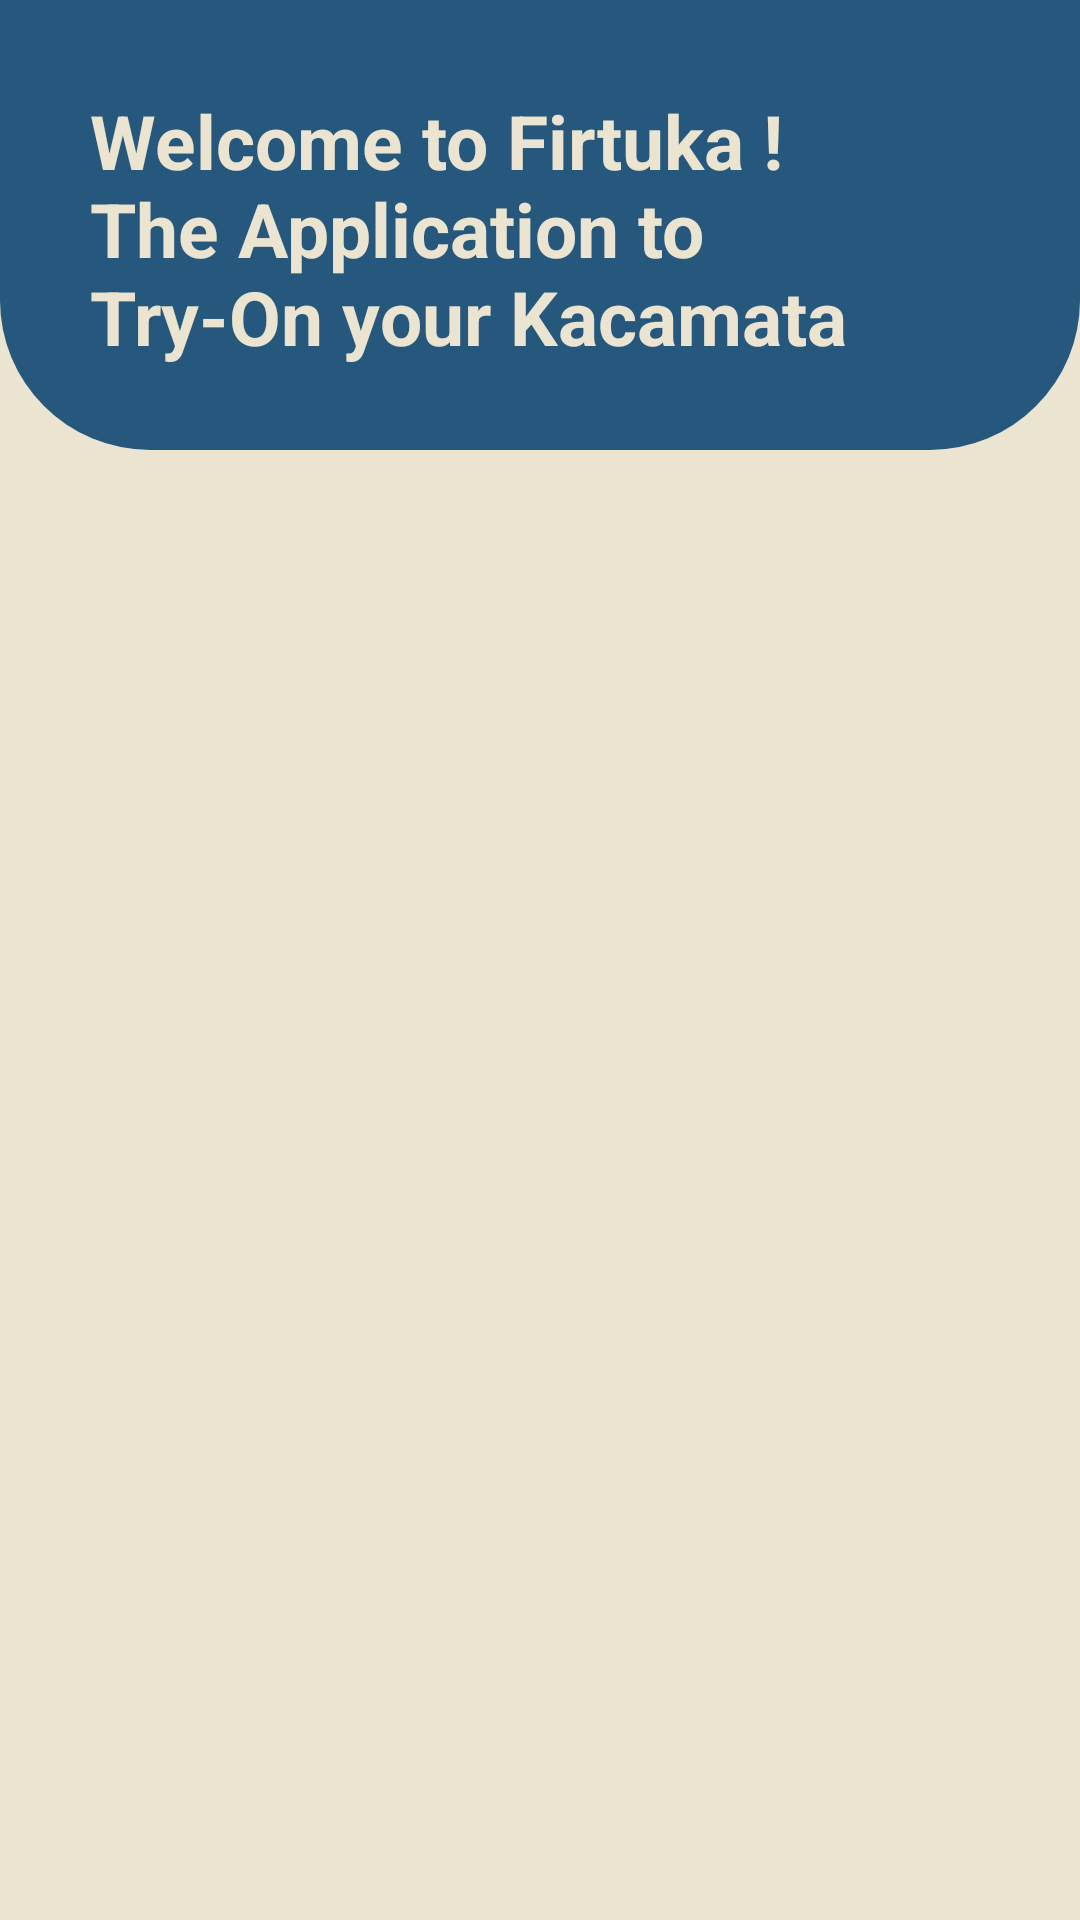

Write the Android layout XML for this screen, with the resource values it uses.
<!-- AndroidManifest.xml: application theme Theme.Firtuka2 -->
<!-- res/layout/fragment_home.xml -->
<?xml version="1.0" encoding="utf-8"?>
<androidx.constraintlayout.widget.ConstraintLayout xmlns:android="http://schemas.android.com/apk/res/android"
    xmlns:app="http://schemas.android.com/apk/res-auto"
    xmlns:tools="http://schemas.android.com/tools"
    android:layout_width="match_parent"
    android:layout_height="match_parent"
    tools:context=".ui.home.HomeFragment"
    android:background="@color/cream"
    >


    <View
        android:id="@+id/top_search"
        android:layout_width="match_parent"
        android:layout_height="150dp"
        android:background="@drawable/bg_search_view"
        app:layout_constraintBottom_toBottomOf="parent"
        app:layout_constraintBottom_toTopOf="@+id/rv_glasses"
        app:layout_constraintEnd_toEndOf="parent"
        app:layout_constraintHorizontal_bias="0.0"
        app:layout_constraintStart_toStartOf="parent"
        app:layout_constraintTop_toTopOf="parent"
        app:layout_constraintVertical_bias="0.0" />

    <TextView
        android:id="@+id/text_welcome"
        android:layout_width="0dp"
        android:layout_height="0dp"
        android:layout_marginTop="30dp"
        android:layout_marginStart="30dp"
        android:layout_marginEnd="70dp"
        android:text="@string/welcome_firtuka"
        android:textColor="@color/cream"
        android:textSize="25sp"
        android:textStyle="bold"
        app:layout_constraintBottom_toTopOf="@+id/rv_glasses"
        app:layout_constraintEnd_toEndOf="parent"
        app:layout_constraintHorizontal_bias="1.0"
        app:layout_constraintStart_toStartOf="parent"
        app:layout_constraintTop_toTopOf="@id/top_search"
        app:layout_constraintVertical_bias="1.0" />

    <androidx.recyclerview.widget.RecyclerView
        android:id="@+id/rv_glasses"
        android:layout_width="match_parent"
        android:layout_height="0dp"
        android:layout_marginStart="1dp"
        android:layout_marginEnd="1dp"
        app:layout_constraintBottom_toBottomOf="parent"
        app:layout_constraintEnd_toEndOf="parent"
        app:layout_constraintStart_toStartOf="parent"
        app:layout_constraintTop_toBottomOf="@+id/top_search"
        tools:listitem="@layout/item_card" />
</androidx.constraintlayout.widget.ConstraintLayout>
<!-- res/layout/item_card.xml (included above) -->
<?xml version="1.0" encoding="utf-8"?>
<androidx.cardview.widget.CardView xmlns:android="http://schemas.android.com/apk/res/android"
    android:layout_width="180dp"
    android:layout_height="200dp"
    xmlns:card_view="http://schemas.android.com/apk/res-auto"
    xmlns:tools="http://schemas.android.com/tools"
    android:id="@+id/card_view"
    android:layout_gravity="center"
    android:layout_marginStart="16dp"
    android:layout_marginTop="18dp"
    android:layout_marginEnd="16dp"
    card_view:cardCornerRadius="4dp"
    card_view:layout_constraintBottom_toBottomOf="parent"
    card_view:layout_constraintEnd_toEndOf="parent"
    card_view:layout_constraintStart_toStartOf="parent"
    card_view:layout_constraintTop_toTopOf="parent">

    <androidx.constraintlayout.widget.ConstraintLayout
        android:id="@+id/constraintLayout2"
        android:layout_width="match_parent"
        android:layout_height="wrap_content">

        <ImageView
            android:id="@+id/img_item_photo"
            android:layout_width="match_parent"
            android:layout_height="70dp"
            android:layout_marginStart="8dp"
            android:scaleType="centerCrop"
            tools:src="@drawable/kacamata1"
            card_view:layout_constraintBottom_toBottomOf="parent"
            card_view:layout_constraintStart_toStartOf="parent"
            card_view:layout_constraintTop_toTopOf="parent"
            card_view:layout_constraintVertical_bias="0.129" />

        <TextView
            android:id="@+id/text_name"
            android:layout_width="90dp"
            android:layout_height="wrap_content"
            android:layout_marginStart="48dp"
            android:layout_marginEnd="48dp"
            android:layout_marginBottom="1dp"
            android:text="@string/name_item"
            android:textStyle="bold"
            android:textAlignment="center"
            card_view:layout_constraintBottom_toBottomOf="parent"
            card_view:layout_constraintEnd_toEndOf="parent"
            card_view:layout_constraintHorizontal_bias="0.0"
            card_view:layout_constraintStart_toStartOf="parent"
            card_view:layout_constraintTop_toBottomOf="@+id/img_item_photo"
            card_view:layout_constraintVertical_bias="0.217" />

        <TextView
            android:id="@+id/text_gender"
            android:layout_width="wrap_content"
            android:layout_height="wrap_content"
            android:layout_marginStart="48dp"
            android:layout_marginTop="5dp"
            android:layout_marginEnd="48dp"
            android:text="@string/type"
            card_view:layout_constraintEnd_toEndOf="parent"
            card_view:layout_constraintStart_toStartOf="parent"
            card_view:layout_constraintTop_toBottomOf="@id/text_name" />
        
        
        
        
        
        
        
        
        
        
        


    </androidx.constraintlayout.widget.ConstraintLayout>


</androidx.cardview.widget.CardView>
<!-- resources referenced by this layout -->
<resources>
  <color name="cream">#EBE4D1</color>
  <!-- drawable bg_search_view (drawable) -->
  <?xml version="1.0" encoding="utf-8"?>
  <shape xmlns:android="http://schemas.android.com/apk/res/android">
  
      <corners android:bottomRightRadius="50dp"
          android:bottomLeftRadius="50dp"/>
      <solid android:color="@color/navy"/>
  
  </shape>
  <!-- drawable kacamata1: png bitmap (drawable, 6426 bytes) -->
  <string name="btn_try_it">Try It</string>
  <string name="name_item">Name Item</string>
  <string name="type">Type Item</string>
  <string name="welcome_firtuka">Welcome to Firtuka !\nThe Application to Try-On your Kacamata</string>
  <style name="Theme.Firtuka2" parent="Theme.MaterialComponents.DayNight.DarkActionBar">
  
          <item name="colorPrimary">@color/orange</item>
          <item name="colorPrimaryVariant">@color/cream</item>
  
  
  
  
  
  
  
          
      </style>
  <color name="navy">#26577C</color>
  <color name="orange">#E3562A</color>
</resources>
